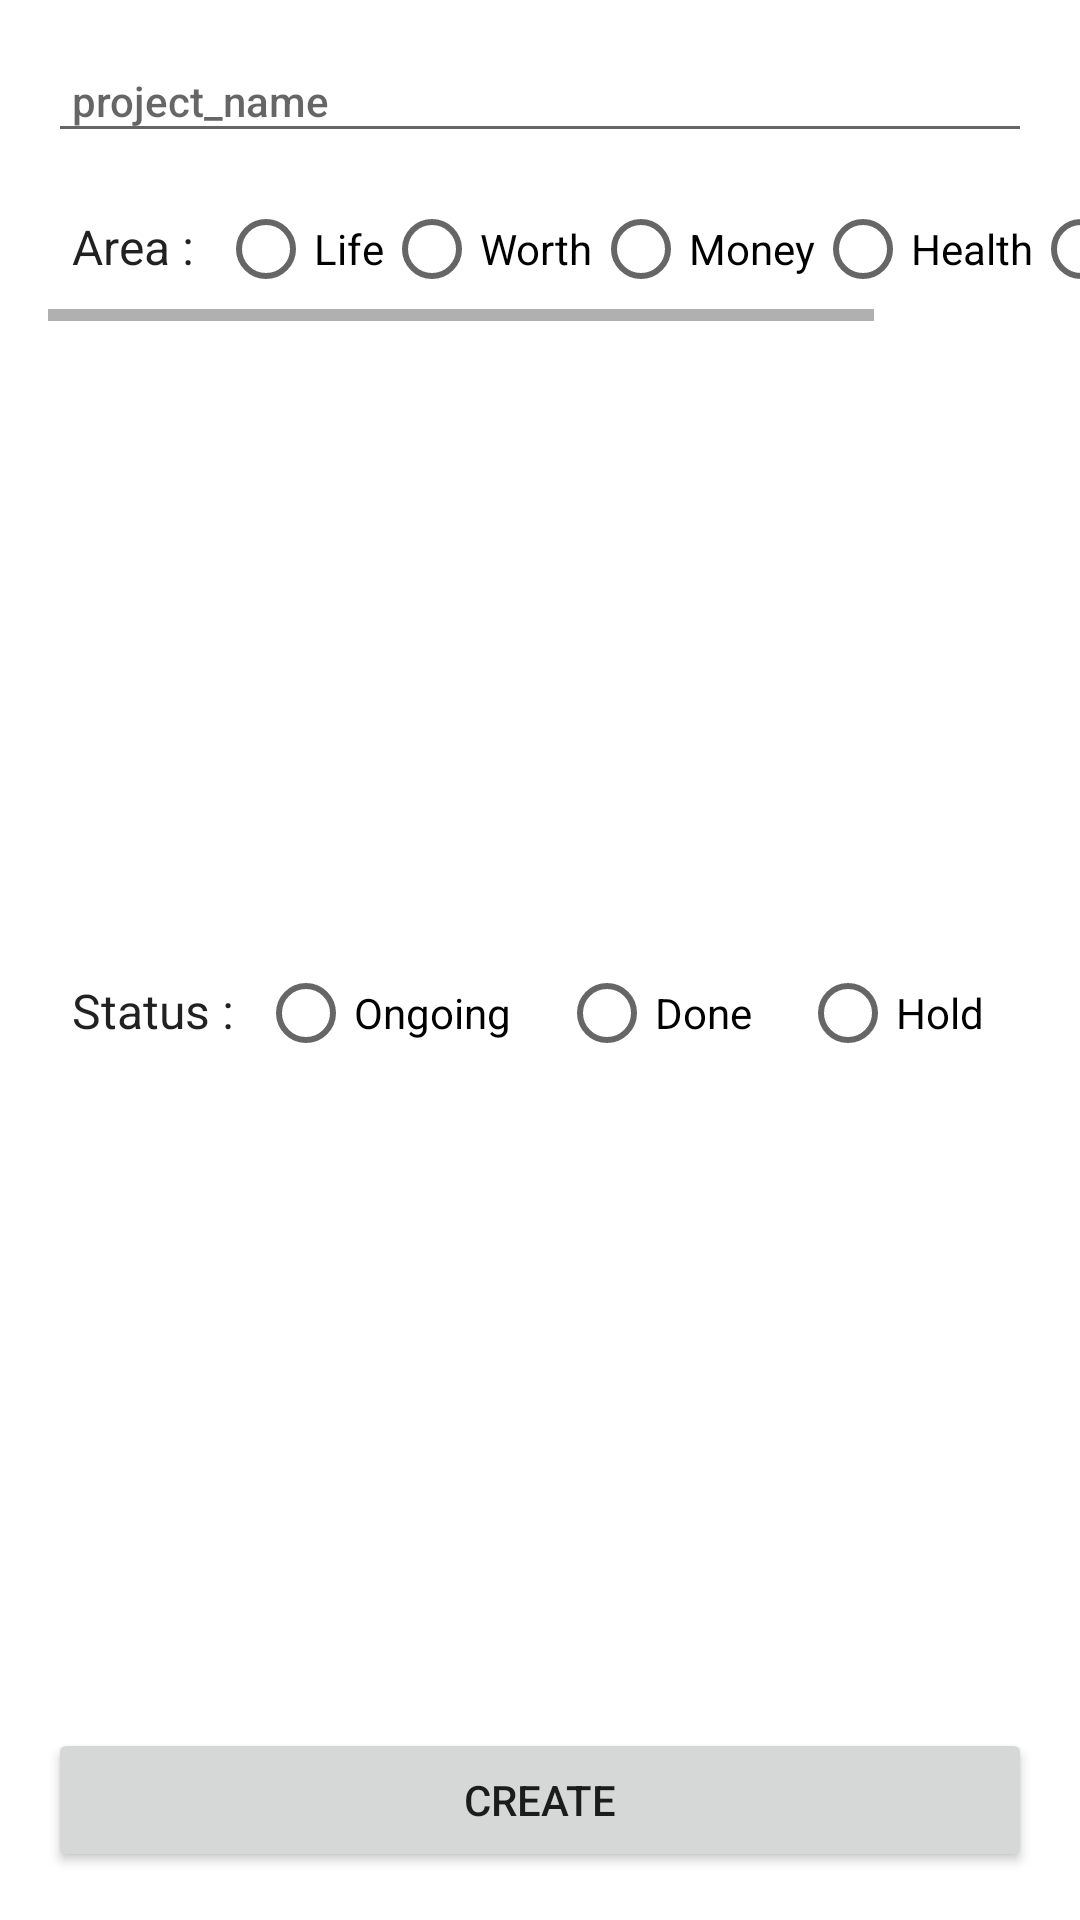

Android layout source for this screen:
<!-- AndroidManifest.xml: application theme Theme.DiaryApplication -->
<!-- res/layout/bottomsheet_create_project.xml -->
<?xml version="1.0" encoding="utf-8"?>
<layout xmlns:android="http://schemas.android.com/apk/res/android"
    xmlns:app="http://schemas.android.com/apk/res-auto">

    <data>

    </data>

    <androidx.constraintlayout.widget.ConstraintLayout
        android:layout_width="match_parent"
        android:layout_height="wrap_content">



        <EditText
            android:id="@+id/bottomsheet_project_name_edit_text"
            style="@style/TextAppearance.AppCompat.Body2"
            android:layout_width="0dp"
            android:layout_height="wrap_content"
            android:layout_marginStart="16dp"
            android:layout_marginTop="16dp"
            android:layout_marginEnd="16dp"
            android:autofillHints=""
            android:hint="@string/project_name"
            android:inputType="text"
            android:padding="8dp"
            app:layout_constraintEnd_toEndOf="parent"
            app:layout_constraintStart_toStartOf="parent"
            app:layout_constraintTop_toTopOf="parent" />

        <HorizontalScrollView
            android:id="@+id/bottomsheet_horizontal_scrollView"
            android:layout_width="match_parent"
            android:layout_height="wrap_content"
            android:layout_marginStart="16dp"
            android:layout_marginTop="8dp"
            app:layout_constraintEnd_toEndOf="parent"
            app:layout_constraintStart_toStartOf="parent"
            app:layout_constraintTop_toBottomOf="@id/bottomsheet_project_name_edit_text">

            <RadioGroup
                android:id="@+id/bottomsheet_area_radioGroup"
                android:layout_width="wrap_content"
                android:layout_height="wrap_content"
                android:layout_marginEnd="16dp"
                android:orientation="horizontal">

                <TextView
                    android:id="@+id/bottomsheet_area_header"
                    style="@style/TextAppearance.AppCompat.SearchResult.Subtitle"
                    android:layout_width="wrap_content"
                    android:layout_height="wrap_content"
                    android:padding="8dp"
                    android:text="@string/area" />

                <RadioButton
                    android:id="@+id/bottomsheet_life_radioButton"
                    android:layout_width="wrap_content"
                    android:layout_height="wrap_content"
                    android:text="@string/life" />

                <RadioButton
                    android:id="@+id/bottomsheet_worth_radioButton"
                    android:layout_width="wrap_content"
                    android:layout_height="wrap_content"
                    android:text="@string/worth" />

                <RadioButton
                    android:id="@+id/bottomsheet_money_radioButton"
                    android:layout_width="wrap_content"
                    android:layout_height="wrap_content"
                    android:text="@string/money" />

                <RadioButton
                    android:id="@+id/bottomsheet_health_radioButton"
                    android:layout_width="wrap_content"
                    android:layout_height="wrap_content"
                    android:text="@string/health" />

                <RadioButton
                    android:id="@+id/bottomsheet_hangout_radio_button"
                    android:layout_width="wrap_content"
                    android:layout_height="wrap_content"
                    android:text="@string/hangout"
                    android:layout_marginEnd="16dp" />


            </RadioGroup>
        </HorizontalScrollView>


        <RadioGroup
            android:id="@+id/bottomsheet_status_radio_group"
            android:layout_width="match_parent"
            android:layout_height="wrap_content"
            android:layout_marginStart="16dp"
            android:layout_marginTop="8dp"
            android:layout_marginEnd="16dp"
            android:layout_marginBottom="16dp"
            android:orientation="horizontal"
            app:layout_constraintBottom_toTopOf="@+id/bottomsheet_createbtn"
            app:layout_constraintEnd_toEndOf="parent"
            app:layout_constraintHorizontal_bias="0.0"
            app:layout_constraintStart_toStartOf="parent"
            app:layout_constraintTop_toBottomOf="@id/bottomsheet_horizontal_scrollView">

            <TextView
                android:id="@+id/bottomsheet_status_header"
                style="@style/TextAppearance.AppCompat.SearchResult.Subtitle"
                android:layout_width="wrap_content"
                android:layout_height="wrap_content"
                android:padding="8dp"
                android:text="@string/status" />

            <RadioButton
                android:id="@+id/bottomsheet_ongoing_radioButton"
                android:layout_width="wrap_content"
                android:layout_height="wrap_content"
                android:layout_weight="1"
                android:text="@string/ongoing" />

            <RadioButton
                android:id="@+id/bottomsheet_done_radioButton"
                android:layout_width="wrap_content"
                android:layout_height="wrap_content"
                android:layout_weight="1"
                android:text="@string/done" />

            <RadioButton
                android:id="@+id/bottomsheet_hold_radioButton"
                android:layout_width="wrap_content"
                android:layout_height="wrap_content"
                android:layout_weight="1"
                android:text="@string/hold" />
        </RadioGroup>

        <Button
            android:id="@+id/bottomsheet_createbtn"
            android:layout_width="0dp"
            android:layout_height="wrap_content"
            android:layout_marginStart="16dp"
            android:layout_marginEnd="16dp"
            android:layout_marginBottom="16dp"
            android:text="@string/create"
            app:layout_constraintBottom_toBottomOf="parent"
            app:layout_constraintEnd_toEndOf="parent"
            app:layout_constraintStart_toStartOf="parent" />
    </androidx.constraintlayout.widget.ConstraintLayout>
</layout>
<!-- resources referenced by this layout -->
<resources>
  <string name="area">Area :</string>
  <string name="create">Create</string>
  <string name="done">Done</string>
  <string name="hangout">Hangout</string>
  <string name="health">Health</string>
  <string name="hold">Hold</string>
  <string name="life">Life</string>
  <string name="money">Money</string>
  <string name="ongoing">Ongoing</string>
  <string name="project_name">project_name</string>
  <string name="status">Status :</string>
  <string name="worth">Worth</string>
  <style name="Theme.DiaryApplication" parent="Theme.MaterialComponents.DayNight.NoActionBar">
          
          <item name="colorPrimary">@color/purple_500</item>
          <item name="colorPrimaryVariant">@color/purple_700</item>
          <item name="colorOnPrimary">@color/white</item>
          
          <item name="colorSecondary">@color/teal_200</item>
          <item name="colorSecondaryVariant">@color/teal_700</item>
          <item name="colorOnSecondary">@color/black</item>
          
          <item name="android:statusBarColor" tools:targetApi="l">@android:color/white</item>
          
          <item name="colorControlHighlight">#40ffffff</item>
  
      </style>
  <!-- not gathered from this repository: default colours our renderer supplied (Android Studio template values) -->
  <color name="purple_500">#FF6200EE</color>
  <color name="purple_700">#FF3700B3</color>
  <color name="teal_200">#FF03DAC5</color>
  <color name="teal_700">#FF018786</color>
  <color name="black">#FF000000</color>
  <color name="white">#FFFFFFFF</color>
</resources>
